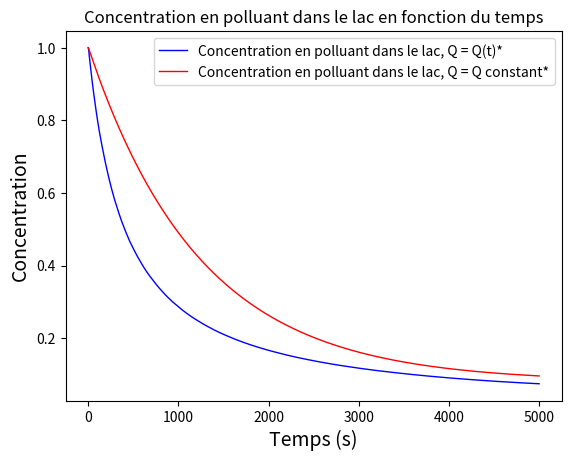

Write Python code to recreate this figure.
import matplotlib.pyplot as plt
import  numpy as np
from scipy.integrate import odeint

#Initialisation des constantes du problèmes
duree_s = 20. #durée de l'expérience (calcul de x et y)
duree_t = 5000. #durée de l'expérience (calcul de z)
dt = 1.  #durée d'un interval de temps entre 2 mesures
m = 1. #constante de la loi de création de la biomasse
Vr = 1. #volume du bioréacteur
Vl = 100. # volume del'étendu d'eau 

def model(var,t,Q):	
	x = var[0]
	y = var[1]
	z = var[2]	
	dxdt =  m*x*y - Q/Vr*x
	dydt = Q/Vr*(z - y) - m*x*y
	dzdt =  Q * (y - z) / Vl	
	return [dxdt , dydt , dzdt]

#Conditions Initiales
x0 = 0.1 #valeur initiale de x
y0 = 1. #valeur initiale de y
z0 = 1. #valeur initiale de z
var0= [x0,y0,z0]

#Définition du temps 
n = int(duree_t//dt)
t = np.linspace(0,duree_t,n)

x = np.zeros(n)
y = np.zeros(n)
z = np.zeros(n)


def Qconstant(var0,obj,esp):	
	""" Entrée : var0 constantes initiales du problème , obj objectif de dépollution , eps précision de la valeur du débit 
		Sortie : débit contant optimal pour atteindre obj le plus rapidement possible Q est précis à eps près et l'indice dans le tableau t du temps mis pour atteindre l'objectif obj	"""	
	q = np.linspace(0,1,int(1/esp)) #on définit toutes les valeurs que peut prendre le débit q
	Q_min , m = 0 , n #on crée les variables pour contenir les résultats à renvoyer	
	for Q in q: #on parcours tous les débits possibles	
		Z = odeint(model,var0,t,args=(Q,))[:,2] #pour chaque débit on calcul les valeurs de z à chaque instant 
		j = 0 		
		while j < n and Z[j] > obj: #tant que la valeur de Z est plus grande que l'objectif de dépollution j += 1 			
			j += 1 		
		#Ici on a j l'indice du temps dans t du temùps nécéssaire pour atteindre l'objectif obj		
		if j < m: #si j est plus petit que mù soit le temps mis par Q inférieur à celui par Q_min pour atteindre le plus rapidement l'obkectif de dépollution 			
			Q_min = Q
			m = j #alors on change les valeurs de Q_mùin et mù
	return  Q_min , m #on renvoie le débit contant optimal pour atteindre obj le plus rapidement possible Q est précis à eps près et l'indice dans le tableau t du temps mis pour atteindre l'objectif obj
	
	
def Q_variable_opti(obj,eps):	
	'''renvoie un tableau res avec toutes les valeurs de Q à la précision eps 
	   pour chaque intervalle de temps dt afin d'atteindre l'objectif de dépollution obj le plus rapidement possible  '''	
	N = int(1/eps)
	t = np.linspace(0,duree_t,n)
	z = z0
	var_i = var0	
	res = np.zeros([N,2])	
	palier = np.linspace(z0,obj,N)	
	i = 0	
	while  i < N:		
		if palier[i] > var_i[2]:			
			i+= 1			
		else:			
			Q_opti , T_I_opti = Qconstant(var_i,palier[i],eps)
			Q = Q_opti			
			var = odeint( model,var_i,t,args=(Q,))
			var_i = var[T_I_opti]			
			t = t[T_I_opti:]
			res[i,0] , res[i,1] = Q_opti , t[0]			
			i += 1			
	return res

def Q(Q_variable,temps):
	''' Renvois le débit Q optimal à l'instant t pour un débit variable '''
	i = 0	
	while i < len(Q_variable)-1 and temps > Q_variable[i,1]:		
		i += 1
	return Q_variable[i,0] 

def dessin_Z_opti(obj,eps):	
	'''Fonction dessinant z en fonction de t pour Q(t) donné'''	
	Q_variable = Q_variable_opti(obj,eps)	
	var0  = [0.1,1.,1.]	
	x[0] = var0[0]
	y[0] = var0[1]
	z[0] = var0[2]		
	n = int(duree_t//dt)
	t = np.linspace(0,duree_t,n)	
	for i in range(1,n):		
		tspan =[ t[i-1] , t[i] ]		
		var = odeint(model,var0,t,args=(Q(Q_variable,t[i]),))		
		var0 = var[1]
		x[i] = var0[0]
		y[i] = var0[1]
		z[i] = var0[2]		
	plt.plot(t , z , "b" , linewidth=1, label = 'Concentration en polluant dans le lac, Q = Q(t)*' )
	plt.xlabel('Temps (s)',fontsize=14)
	plt.ylabel('Concentration',fontsize=14)	
	var0= [x0,y0,z0]
	q = Qconstant(var0,obj,eps)[0]
	var = odeint( model,var0,t,args=(q,) )
	Z = var[:,2]	
	plt.plot(t , Z  , "r" , linewidth=1, label = 'Concentration en polluant dans le lac, Q = Q constant*')
	plt.title('Concentration en polluant dans le lac en fonction du temps')
	plt.legend()
	plt.show()
	
dessin_Z_opti(.1,0.01)
